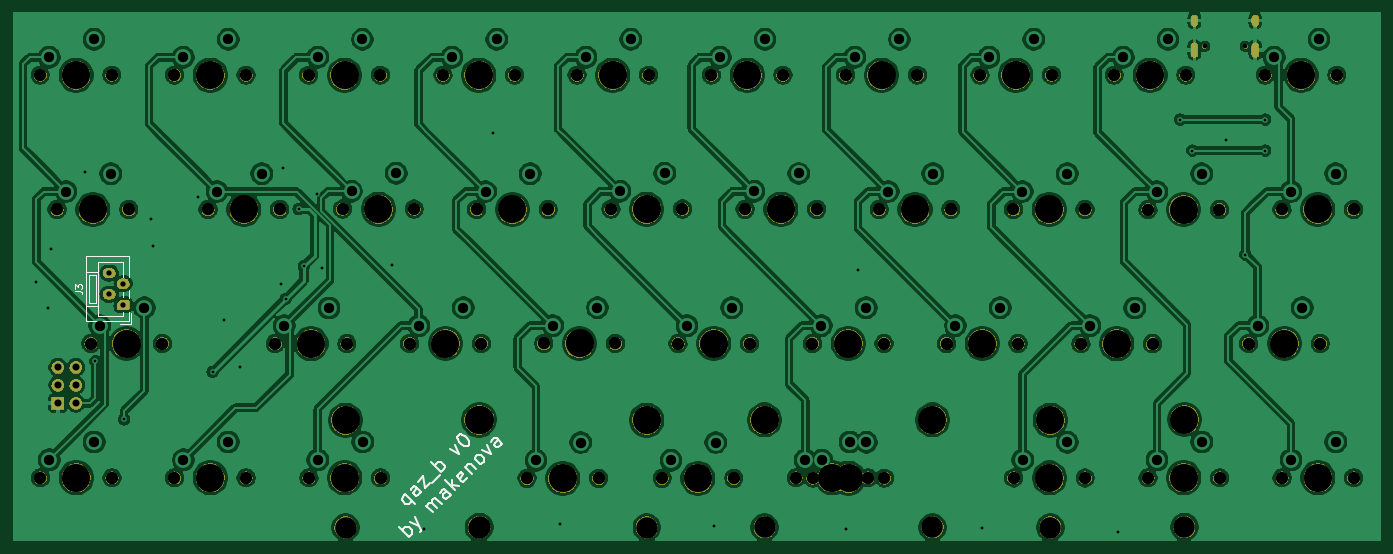
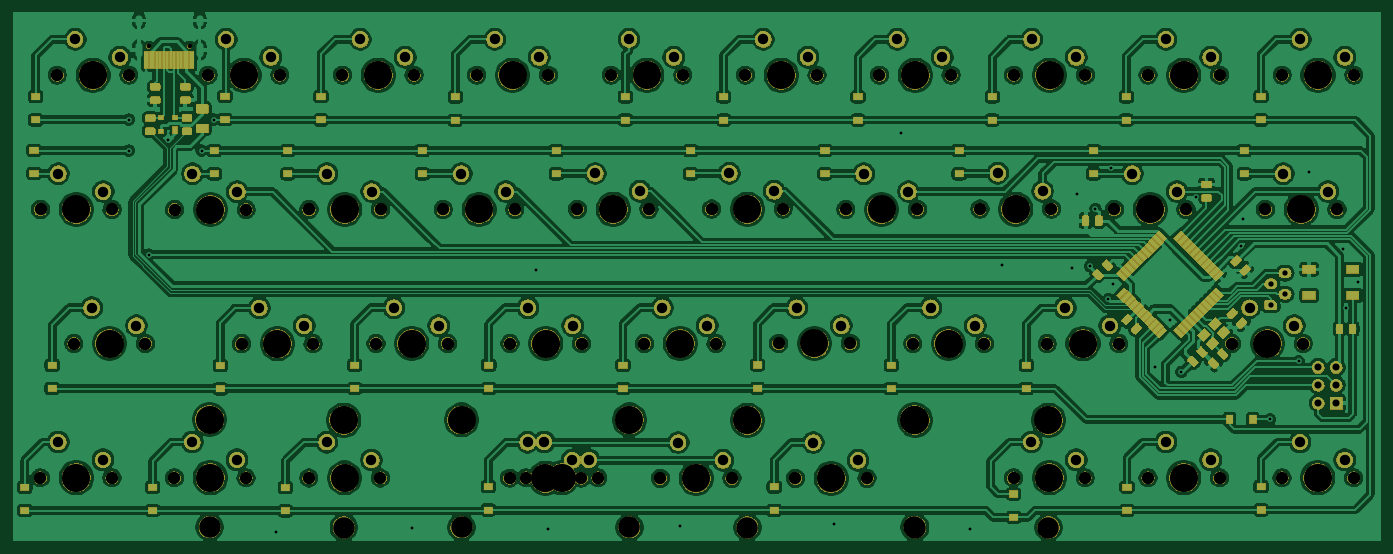
Circuit board: 7 layer files. Board 193.8 x 74.7 mm.
- bottom_copper: qaz_b-B_Cu.gbr (645831 bytes)
- bottom_mask: qaz_b-B_Mask.gbr (282976 bytes)
- paste: qaz_b-B_Paste.gbr (61864 bytes)
- top_copper: qaz_b-F_Cu.gbr (415236 bytes)
- top_mask: qaz_b-F_Mask.gbr (145414 bytes)
- top_silk: qaz_b-F_SilkS.gbr (6987 bytes)
- drill: qaz_b.drl (4704 bytes)

=== bottom_copper: qaz_b-B_Cu.gbr (645831 bytes, source omitted) ===
=== bottom_mask: qaz_b-B_Mask.gbr (282976 bytes, source omitted) ===
=== paste: qaz_b-B_Paste.gbr (61864 bytes, source omitted) ===
=== top_copper: qaz_b-F_Cu.gbr (415236 bytes, source omitted) ===
=== top_mask: qaz_b-F_Mask.gbr (145414 bytes, source omitted) ===
=== top_silk: qaz_b-F_SilkS.gbr ===
G04 #@! TF.GenerationSoftware,KiCad,Pcbnew,(5.1.4-0-10_14)*
G04 #@! TF.CreationDate,2020-09-21T01:33:54-05:00*
G04 #@! TF.ProjectId,qaz_b,71617a5f-622e-46b6-9963-61645f706362,rev?*
G04 #@! TF.SameCoordinates,Original*
G04 #@! TF.FileFunction,Legend,Top*
G04 #@! TF.FilePolarity,Positive*
%FSLAX46Y46*%
G04 Gerber Fmt 4.6, Leading zero omitted, Abs format (unit mm)*
G04 Created by KiCad (PCBNEW (5.1.4-0-10_14)) date 2020-09-21 01:33:54*
%MOMM*%
%LPD*%
G04 APERTURE LIST*
%ADD10C,0.250000*%
%ADD11C,0.120000*%
%ADD12C,0.150000*%
G04 APERTURE END LIST*
D10*
X91610325Y-121004484D02*
X93024539Y-122418698D01*
X92485791Y-121879950D02*
X92418447Y-122081980D01*
X92149073Y-122351354D01*
X91947043Y-122418698D01*
X91812356Y-122418698D01*
X91610325Y-122351354D01*
X91206264Y-121947293D01*
X91138921Y-121745263D01*
X91138921Y-121610576D01*
X91206264Y-121408545D01*
X91475638Y-121139171D01*
X91677669Y-121071828D01*
X93832661Y-120667767D02*
X93091882Y-119926988D01*
X92889852Y-119859645D01*
X92687821Y-119926988D01*
X92418447Y-120196362D01*
X92351104Y-120398393D01*
X93765317Y-120600423D02*
X93697974Y-120802454D01*
X93361256Y-121139171D01*
X93159226Y-121206515D01*
X92957195Y-121139171D01*
X92822508Y-121004484D01*
X92755165Y-120802454D01*
X92822508Y-120600423D01*
X93159226Y-120263706D01*
X93226569Y-120061675D01*
X93428600Y-119186210D02*
X94169378Y-118445431D01*
X94371409Y-120129019D01*
X95112187Y-119388240D01*
X95448905Y-119320897D02*
X96526401Y-118243401D01*
X96728431Y-117771996D02*
X95314218Y-116357783D01*
X95852966Y-116896531D02*
X95920309Y-116694500D01*
X96189683Y-116425126D01*
X96391714Y-116357783D01*
X96526401Y-116357783D01*
X96728431Y-116425126D01*
X97132492Y-116829187D01*
X97199836Y-117031218D01*
X97199836Y-117165905D01*
X97132492Y-117367935D01*
X96863118Y-117637309D01*
X96661088Y-117704653D01*
X98007958Y-114606852D02*
X99287484Y-115212943D01*
X98681393Y-113933417D01*
X99018110Y-112653890D02*
X99152797Y-112519203D01*
X99354828Y-112451860D01*
X99489515Y-112451860D01*
X99691545Y-112519203D01*
X100028263Y-112721234D01*
X100364980Y-113057951D01*
X100567011Y-113394669D01*
X100634354Y-113596699D01*
X100634354Y-113731386D01*
X100567011Y-113933417D01*
X100432324Y-114068104D01*
X100230293Y-114135447D01*
X100095606Y-114135447D01*
X99893576Y-114068104D01*
X99556858Y-113866073D01*
X99220141Y-113529356D01*
X99018110Y-113192638D01*
X98950767Y-112990608D01*
X98950767Y-112855921D01*
X99018110Y-112653890D01*
X92090147Y-127006474D02*
X90675934Y-125592261D01*
X91214682Y-126131009D02*
X91282025Y-125928978D01*
X91551399Y-125659604D01*
X91753430Y-125592261D01*
X91888117Y-125592261D01*
X92090147Y-125659604D01*
X92494209Y-126063665D01*
X92561552Y-126265696D01*
X92561552Y-126400383D01*
X92494209Y-126602413D01*
X92224834Y-126871787D01*
X92022804Y-126939131D01*
X92292178Y-124918825D02*
X93571705Y-125524917D01*
X92965613Y-124245390D02*
X93571705Y-125524917D01*
X93773735Y-125996322D01*
X93773735Y-126131009D01*
X93706392Y-126333039D01*
X95524666Y-123571955D02*
X94581857Y-122629146D01*
X94716544Y-122763833D02*
X94716544Y-122629146D01*
X94783888Y-122427116D01*
X94985918Y-122225085D01*
X95187949Y-122157742D01*
X95389979Y-122225085D01*
X96130758Y-122965864D01*
X95389979Y-122225085D02*
X95322636Y-122023055D01*
X95389979Y-121821024D01*
X95592010Y-121618994D01*
X95794040Y-121551650D01*
X95996071Y-121618994D01*
X96736849Y-122359772D01*
X98016376Y-121080246D02*
X97275597Y-120339467D01*
X97073567Y-120272124D01*
X96871536Y-120339467D01*
X96602162Y-120608841D01*
X96534819Y-120810872D01*
X97949032Y-121012902D02*
X97881689Y-121214933D01*
X97544971Y-121551650D01*
X97342941Y-121618994D01*
X97140910Y-121551650D01*
X97006223Y-121416963D01*
X96938880Y-121214933D01*
X97006223Y-121012902D01*
X97342941Y-120676185D01*
X97410284Y-120474154D01*
X98689811Y-120406811D02*
X97275597Y-118992597D01*
X98285750Y-119733376D02*
X99228559Y-119868063D01*
X98285750Y-118925254D02*
X98285750Y-120002750D01*
X100306055Y-118655880D02*
X100238711Y-118857910D01*
X99969337Y-119127284D01*
X99767307Y-119194628D01*
X99565276Y-119127284D01*
X99026528Y-118588536D01*
X98959185Y-118386506D01*
X99026528Y-118184475D01*
X99295902Y-117915101D01*
X99497933Y-117847758D01*
X99699963Y-117915101D01*
X99834650Y-118049788D01*
X99295902Y-118857910D01*
X100104024Y-117106979D02*
X101046833Y-118049788D01*
X100238711Y-117241666D02*
X100238711Y-117106979D01*
X100306055Y-116904949D01*
X100508085Y-116702918D01*
X100710116Y-116635575D01*
X100912146Y-116702918D01*
X101652925Y-117443697D01*
X102528390Y-116568231D02*
X102326360Y-116635575D01*
X102191673Y-116635575D01*
X101989642Y-116568231D01*
X101585581Y-116164170D01*
X101518238Y-115962140D01*
X101518238Y-115827453D01*
X101585581Y-115625422D01*
X101787612Y-115423392D01*
X101989642Y-115356048D01*
X102124329Y-115356048D01*
X102326360Y-115423392D01*
X102730421Y-115827453D01*
X102797764Y-116029483D01*
X102797764Y-116164170D01*
X102730421Y-116366201D01*
X102528390Y-116568231D01*
X102528390Y-114682613D02*
X103807917Y-115288705D01*
X103201825Y-114009178D01*
X105289474Y-113807147D02*
X104548696Y-113066369D01*
X104346665Y-112999025D01*
X104144635Y-113066369D01*
X103875261Y-113335743D01*
X103807917Y-113537773D01*
X105222131Y-113739804D02*
X105154787Y-113941834D01*
X104818070Y-114278552D01*
X104616039Y-114345896D01*
X104414009Y-114278552D01*
X104279322Y-114143865D01*
X104211978Y-113941834D01*
X104279322Y-113739804D01*
X104616039Y-113403086D01*
X104683383Y-113201056D01*
D11*
X52622000Y-96767000D02*
X52622000Y-95267000D01*
X51122000Y-96767000D02*
X52622000Y-96767000D01*
X51522000Y-92972000D02*
X51522000Y-92242000D01*
X51522000Y-88047000D02*
X51522000Y-90107000D01*
X48052000Y-88047000D02*
X51522000Y-88047000D01*
X48052000Y-89467000D02*
X48052000Y-88047000D01*
X51522000Y-95667000D02*
X51522000Y-95107000D01*
X48052000Y-95667000D02*
X51522000Y-95667000D01*
X48052000Y-94247000D02*
X48052000Y-95667000D01*
X46752000Y-89867000D02*
X46752000Y-93847000D01*
X47652000Y-89867000D02*
X46752000Y-89867000D01*
X47652000Y-93847000D02*
X47652000Y-89867000D01*
X46752000Y-93847000D02*
X47652000Y-93847000D01*
X46352000Y-89467000D02*
X46352000Y-94247000D01*
X48052000Y-89467000D02*
X46352000Y-89467000D01*
X48052000Y-94247000D02*
X48052000Y-89467000D01*
X46352000Y-94247000D02*
X48052000Y-94247000D01*
X52322000Y-93147000D02*
X52322000Y-92067000D01*
X52322000Y-87247000D02*
X52322000Y-90147000D01*
X46352000Y-87247000D02*
X52322000Y-87247000D01*
X46352000Y-96467000D02*
X46352000Y-87247000D01*
X52322000Y-96467000D02*
X46352000Y-96467000D01*
X52322000Y-95067000D02*
X52322000Y-96467000D01*
D12*
X44714380Y-92190333D02*
X45428666Y-92190333D01*
X45571523Y-92237952D01*
X45666761Y-92333190D01*
X45714380Y-92476047D01*
X45714380Y-92571285D01*
X44714380Y-91809380D02*
X44714380Y-91190333D01*
X45095333Y-91523666D01*
X45095333Y-91380809D01*
X45142952Y-91285571D01*
X45190571Y-91237952D01*
X45285809Y-91190333D01*
X45523904Y-91190333D01*
X45619142Y-91237952D01*
X45666761Y-91285571D01*
X45714380Y-91380809D01*
X45714380Y-91666523D01*
X45666761Y-91761761D01*
X45619142Y-91809380D01*
M02*

=== drill: qaz_b.drl ===
M48
; DRILL file {KiCad (5.1.4-0-10_14)} date Monday, September 21, 2020 at 01:33:57 AM
; FORMAT={-:-/ absolute / metric / decimal}
; #@! TF.CreationDate,2020-09-21T01:33:57-05:00
; #@! TF.GenerationSoftware,Kicad,Pcbnew,(5.1.4-0-10_14)
FMAT,2
METRIC
T1C0.400
T2C0.600
T3C0.750
T4C1.000
T5C1.470
T6C0.650
T7C1.750
T8C3.048
T9C3.988
%
G90
G05
T1
X39.243Y-90.932
X40.894Y-94.615
X41.275Y-86.233
X46.101Y-75.311
X47.625Y-102.108
X51.689Y-110.363
X55.499Y-81.915
X55.753Y-85.725
X62.23Y-78.867
X64.262Y-103.632
X65.913Y-96.266
X68.072Y-102.997
X73.914Y-91.186
X74.295Y-74.676
X74.612Y-93.281
X76.454Y-80.518
X77.216Y-88.646
X79.121Y-78.359
X79.756Y-88.9
X89.662Y-88.519
X94.234Y-125.857
X104.013Y-69.723
X113.538Y-125.222
X135.382Y-125.476
X154.178Y-125.857
X155.829Y-89.154
X173.482Y-125.73
X192.786Y-126.365
X201.549Y-67.825
X203.275Y-72.225
X208.026Y-70.739
X210.81Y-86.985
X213.614Y-67.818
X213.614Y-72.225
T3
X49.562Y-89.607
X49.562Y-92.607
X51.562Y-91.107
X51.562Y-94.107
T4
X42.291Y-102.997
X42.291Y-105.537
X42.291Y-108.077
X44.831Y-102.997
X44.831Y-105.537
X44.831Y-108.077
T5
X48.24Y-97.06
X54.59Y-94.52
X79.19Y-116.11
X85.54Y-113.57
X198.24Y-78.06
X204.59Y-75.52
X43.465Y-78.035
X93.49Y-97.06
X49.815Y-75.495
X99.84Y-94.52
X136.29Y-58.985
X142.64Y-56.445
X122.04Y-77.985
X128.39Y-75.445
X74.415Y-97.085
X80.765Y-94.545
X129.315Y-116.185
X135.665Y-113.645
X117.24Y-58.985
X123.59Y-56.445
X179.19Y-116.135
X64.89Y-78.035
X71.24Y-75.495
X185.54Y-113.595
X223.64Y-113.57
X176.015Y-94.52
X217.29Y-116.11
X169.665Y-97.06
X98.215Y-58.985
X104.565Y-56.445
X60.115Y-116.11
X66.465Y-113.57
X212.54Y-97.06
X218.89Y-94.52
X102.99Y-78.035
X109.34Y-75.495
X110.14Y-116.185
X116.49Y-113.645
X217.265Y-78.035
X223.615Y-75.495
X83.965Y-77.985
X90.315Y-75.445
X79.165Y-58.985
X85.515Y-56.445
X198.265Y-116.11
X185.515Y-75.495
X193.465Y-58.985
X199.815Y-56.445
X188.74Y-97.085
X204.615Y-113.57
X195.09Y-94.545
X150.64Y-97.06
X156.99Y-94.52
X60.112Y-58.985
X66.462Y-56.445
X214.89Y-58.985
X221.24Y-56.445
X131.565Y-97.06
X137.915Y-94.52
X157.04Y-113.62
X180.765Y-56.445
X150.69Y-116.16
X179.165Y-78.035
X174.415Y-58.985
X154.69Y-113.57
X166.465Y-75.495
X41.09Y-116.11
X148.34Y-116.11
X47.44Y-113.57
X160.115Y-78.035
X41.065Y-58.985
X47.415Y-56.445
X112.515Y-97.053
X155.365Y-58.985
X141.09Y-78.01
X147.44Y-75.47
X161.715Y-56.445
X118.865Y-94.513
T6
X205.01Y-57.425
X210.79Y-57.425
T7
X128.045Y-118.725
X192.195Y-61.525
X202.355Y-61.525
X58.842Y-61.525
X120.77Y-80.525
X108.87Y-118.725
X119.03Y-118.725
X77.895Y-61.525
X88.055Y-61.525
X187.47Y-99.625
X197.63Y-99.625
X130.93Y-80.525
X83.305Y-99.625
X138.205Y-118.725
X115.97Y-61.525
X216.02Y-118.65
X226.18Y-118.65
X168.395Y-99.6
X178.555Y-99.6
X111.88Y-80.575
X126.13Y-61.525
X101.72Y-80.575
X73.145Y-99.625
X215.995Y-80.575
X226.155Y-80.575
X96.945Y-61.525
X107.105Y-61.525
X63.62Y-80.575
X73.78Y-80.575
X188.08Y-118.675
X211.27Y-99.6
X221.43Y-99.6
X58.845Y-118.65
X69.005Y-118.65
X177.92Y-118.675
X46.97Y-99.6
X77.92Y-118.65
X88.08Y-118.65
X196.97Y-80.6
X207.13Y-80.6
X82.695Y-80.525
X92.855Y-80.525
X57.13Y-99.6
X69.002Y-61.525
X42.195Y-80.575
X52.355Y-80.575
X196.995Y-118.65
X207.155Y-118.65
X149.37Y-99.6
X159.53Y-99.6
X177.895Y-80.575
X188.055Y-80.575
X213.62Y-61.525
X223.78Y-61.525
X169.005Y-80.575
X183.305Y-61.525
X140.455Y-99.6
X39.795Y-61.525
X154.095Y-61.525
X164.255Y-61.525
X157.23Y-118.65
X130.295Y-99.6
X159.58Y-118.7
X147.07Y-118.65
X39.82Y-118.65
X149.42Y-118.7
X173.145Y-61.525
X49.98Y-118.65
X158.845Y-80.575
X49.955Y-61.525
X111.245Y-99.593
X121.405Y-99.593
X92.22Y-99.6
X139.82Y-80.55
X149.98Y-80.55
X102.38Y-99.6
X135.02Y-61.525
X145.18Y-61.525
T8
X142.594Y-125.685
X166.406Y-125.685
X102.15Y-125.635
X202.15Y-125.635
X83.125Y-125.71
X183.125Y-125.71
X102.044Y-125.71
X125.856Y-125.71
T9
X102.044Y-110.47
X113.95Y-118.725
X125.856Y-110.47
X68.7Y-80.575
X63.925Y-118.65
X87.775Y-80.525
X82.975Y-61.525
X52.05Y-99.6
X83.0Y-118.65
X202.05Y-80.6
X197.275Y-61.525
X154.5Y-118.7
X47.275Y-80.575
X202.075Y-118.65
X192.55Y-99.625
X182.975Y-80.575
X218.7Y-61.525
X178.225Y-61.525
X163.925Y-80.575
X102.15Y-110.395
X152.15Y-118.65
X44.9Y-118.65
X63.922Y-61.525
X142.594Y-110.445
X166.406Y-110.445
X154.45Y-99.6
X135.375Y-99.6
X202.15Y-110.395
X44.875Y-61.525
X216.35Y-99.6
X159.175Y-61.525
X116.325Y-99.593
X144.9Y-80.55
X140.1Y-61.525
X83.125Y-110.47
X183.125Y-110.47
X121.05Y-61.525
X125.85Y-80.525
X133.125Y-118.725
X102.025Y-61.525
X183.0Y-118.675
X106.8Y-80.575
X78.225Y-99.625
X221.1Y-118.65
X173.475Y-99.6
X97.3Y-99.6
X221.075Y-80.575
T2
G00X203.58Y-53.475
M15
G01X203.58Y-54.075
M16
G05
G00X203.58Y-57.405
M15
G01X203.58Y-58.505
M16
G05
G00X212.22Y-53.475
M15
G01X212.22Y-54.075
M16
G05
G00X212.22Y-57.405
M15
G01X212.22Y-58.505
M16
G05
T0
M30

